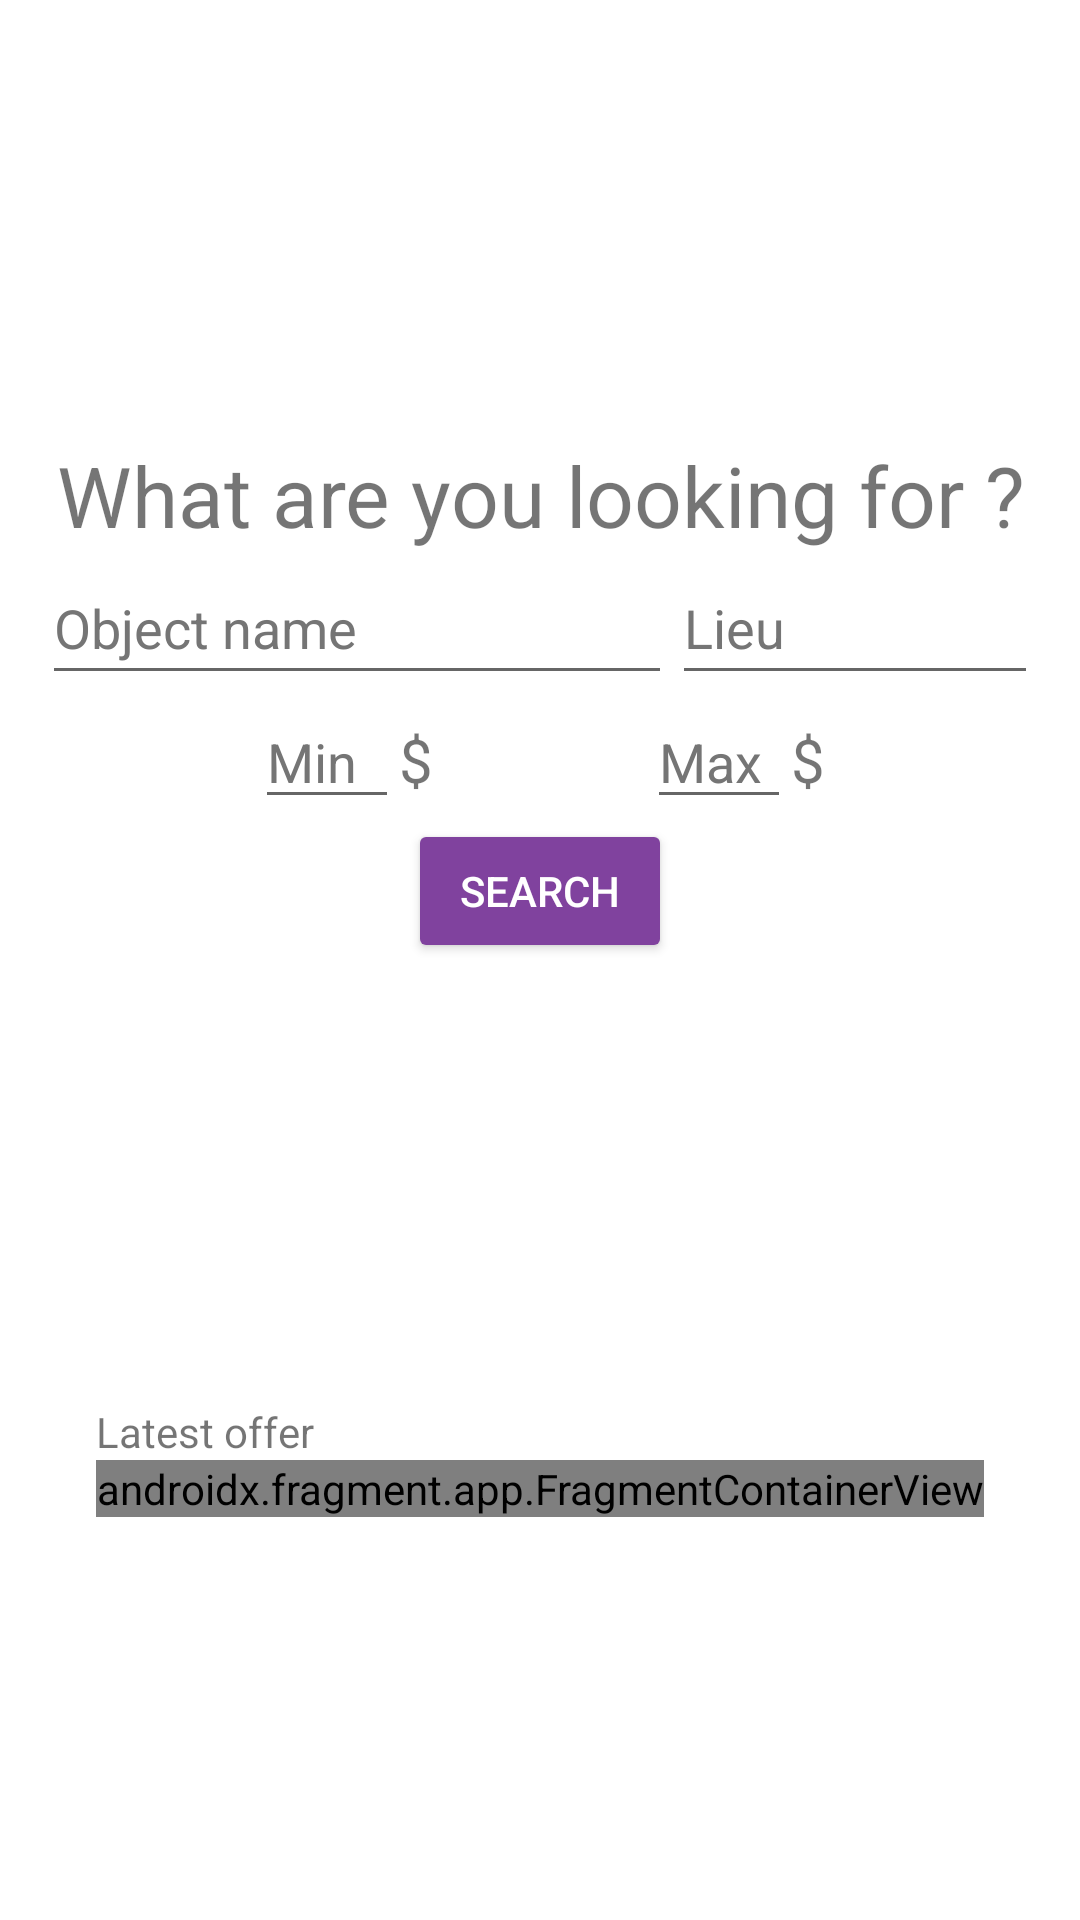

Android layout source for this screen:
<!-- AndroidManifest.xml: application theme Theme.LeCoin.NoActionBar -->
<!-- res/layout/fragment_search.xml -->
<?xml version="1.0" encoding="utf-8"?>
<androidx.constraintlayout.widget.ConstraintLayout xmlns:android="http://schemas.android.com/apk/res/android"
    xmlns:app="http://schemas.android.com/apk/res-auto"
    xmlns:tools="http://schemas.android.com/tools"
    android:layout_width="match_parent"
    android:layout_height="match_parent"
    tools:context=".fragment.SearchFragment">

    
    <LinearLayout
        android:id="@+id/MainContent"
        android:layout_width="wrap_content"
        android:layout_height="wrap_content"
        android:layout_margin="12dp"
        android:gravity="center"
        android:orientation="vertical"
        app:layout_constraintBottom_toTopOf="@id/latest_layout"
        app:layout_constraintEnd_toEndOf="parent"
        app:layout_constraintStart_toStartOf="parent"
        app:layout_constraintTop_toTopOf="parent">

        <TextView
            android:id="@+id/search_title"
            android:layout_width="match_parent"
            android:layout_height="wrap_content"
            android:gravity="center"
            android:text="What are you looking for ?"
            android:textSize="28sp" />

        <LinearLayout
            android:id="@+id/SearchLine"
            android:layout_width="match_parent"
            android:layout_height="match_parent"
            android:orientation="horizontal">

            <EditText
                android:id="@+id/signin_input_username"
                android:layout_width="0dp"
                android:layout_height="wrap_content"
                android:layout_weight="1"
                android:autofillHints=""
                android:ems="10"
                android:hint="@string/object_name"
                android:inputType="textPersonName"
                android:minHeight="48dp"
                android:textColorHint="#757575" />

            <EditText
                android:id="@+id/editTextTextPersonName3"
                android:layout_width="122dp"
                android:layout_height="48dp"
                android:autofillHints=""
                android:ems="10"
                android:hint="@string/lieu"
                android:inputType="textPersonName"
                android:textColorHint="#757575" />
        </LinearLayout>

        <LinearLayout
            android:id="@+id/FilterLine"
            android:layout_width="match_parent"
            android:layout_height="match_parent"
            android:orientation="horizontal">

            <androidx.constraintlayout.widget.ConstraintLayout
                android:layout_width="match_parent"
                android:layout_height="wrap_content">

                <LinearLayout
                    android:id="@+id/linearLayout3"
                    android:layout_width="wrap_content"
                    android:layout_height="wrap_content"
                    android:orientation="horizontal"
                    app:layout_constraintBottom_toBottomOf="parent"
                    app:layout_constraintEnd_toStartOf="@+id/linearLayout2"
                    app:layout_constraintStart_toStartOf="parent"
                    app:layout_constraintTop_toTopOf="parent">

                    <EditText
                        android:id="@+id/search_min_price"
                        android:layout_width="48dp"
                        android:layout_height="wrap_content"
                        android:ems="10"
                        android:hint="@string/short_min"
                        android:importantForAutofill="no"
                        android:inputType="number"
                        android:textColorHint="#757575"
                        tools:ignore="TouchTargetSizeCheck" />

                    <TextView
                        android:id="@+id/textView4"
                        android:layout_width="wrap_content"
                        android:layout_height="wrap_content"
                        android:layout_weight="1"
                        android:text="@string/money"
                        android:textSize="20sp" />
                </LinearLayout>

                <LinearLayout
                    android:id="@+id/linearLayout2"
                    android:layout_width="wrap_content"
                    android:layout_height="wrap_content"
                    android:orientation="horizontal"
                    app:layout_constraintBottom_toBottomOf="parent"
                    app:layout_constraintEnd_toEndOf="parent"
                    app:layout_constraintStart_toEndOf="@+id/linearLayout3"
                    app:layout_constraintTop_toTopOf="parent">

                    <EditText
                        android:id="@+id/search_max_price"
                        android:layout_width="48dp"
                        android:layout_height="wrap_content"
                        android:layout_weight="1"
                        android:ems="10"
                        android:hint="@string/short_max"
                        android:importantForAutofill="no"
                        android:inputType="number"
                        android:textColorHint="#757575"
                        tools:ignore="TouchTargetSizeCheck" />

                    <TextView
                        android:id="@+id/textView5"
                        android:layout_width="wrap_content"
                        android:layout_height="wrap_content"
                        android:layout_weight="1"
                        android:text="@string/money"
                        android:textSize="20sp" />
                </LinearLayout>

            </androidx.constraintlayout.widget.ConstraintLayout>

        </LinearLayout>

        <LinearLayout
            android:id="@+id/ConfirmLine"
            android:layout_width="match_parent"
            android:layout_height="match_parent"
            android:orientation="horizontal">

            <androidx.constraintlayout.widget.ConstraintLayout
                android:layout_width="match_parent"
                android:layout_height="match_parent">

                <Button
                    android:id="@+id/SearchButton"
                    android:layout_width="wrap_content"
                    android:layout_height="wrap_content"
                    android:backgroundTint="@color/dark_color"
                    android:text="@string/search"
                    android:textColor="@color/white"
                    app:layout_constraintBottom_toBottomOf="parent"
                    app:layout_constraintEnd_toEndOf="parent"
                    app:layout_constraintStart_toStartOf="parent"
                    app:layout_constraintTop_toTopOf="parent" />
            </androidx.constraintlayout.widget.ConstraintLayout>

        </LinearLayout>
    </LinearLayout>

    <LinearLayout
        android:id="@+id/latest_layout"
        android:layout_width="wrap_content"
        android:layout_height="wrap_content"
        android:orientation="vertical"
        app:layout_constraintBottom_toBottomOf="parent"
        app:layout_constraintEnd_toEndOf="parent"
        app:layout_constraintStart_toStartOf="parent"
        app:layout_constraintTop_toBottomOf="@id/MainContent">

        <TextView
            android:id="@+id/textView3"
            android:layout_width="match_parent"
            android:layout_height="wrap_content"
            android:text="Latest offer" />

        <androidx.fragment.app.FragmentContainerView
            android:id="@+id/search_offer_fragment"
            android:name="com.example.lecoin.fragment.OfferFragment"
            android:layout_width="wrap_content"
            android:layout_height="wrap_content" />
    </LinearLayout>

</androidx.constraintlayout.widget.ConstraintLayout>
<!-- resources referenced by this layout -->
<resources>
  <color name="dark_color">#80429E</color>
  <color name="white">#FFFFFF</color>
  <string name="lieu">Lieu</string>
  <string name="money">$</string>
  <string name="object_name">Object name</string>
  <string name="search">Search</string>
  <string name="short_max">Max</string>
  <string name="short_min">Min</string>
  <style name="Theme.LeCoin.NoActionBar">
          <item name="windowActionBar">false</item>
          <item name="windowNoTitle">true</item>
      </style>
</resources>
